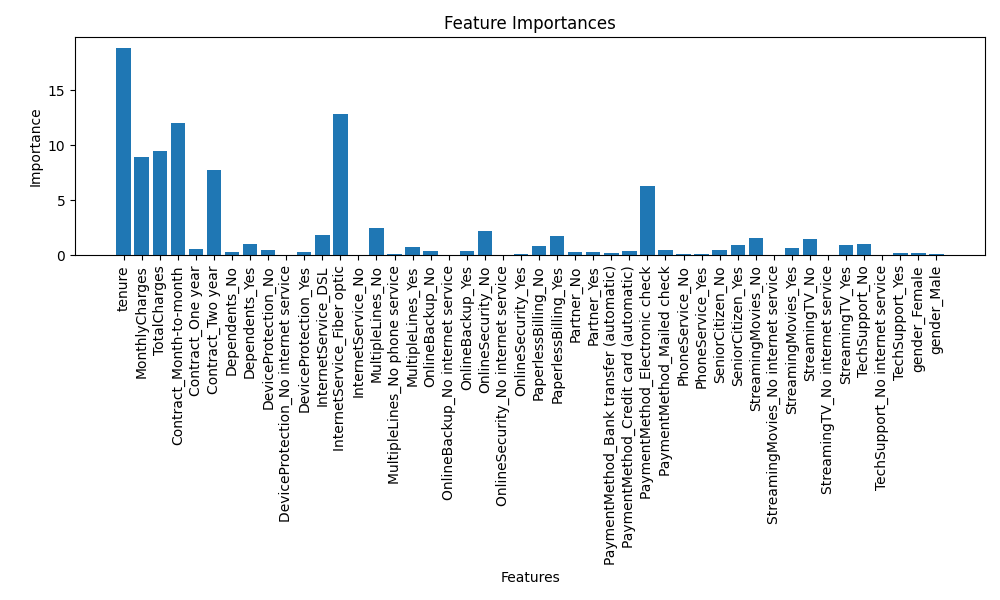

Source data for this figure (header and first rows):
feature, importance
tenure, 18.88
InternetService_Fiber optic, 12.83
Contract_Month-to-month, 12.01
TotalCharges, 9.459
MonthlyCharges, 8.933
Contract_Two year, 7.782
PaymentMethod_Electronic check, 6.326
MultipleLines_No, 2.479
OnlineSecurity_No, 2.269
InternetService_DSL, 1.887
PaperlessBilling_Yes, 1.757
StreamingMovies_No, 1.597
StreamingTV_No, 1.472
TechSupport_No, 1.043
Dependents_Yes, 1.036
SeniorCitizen_Yes, 0.922
StreamingTV_Yes, 0.9211
PaperlessBilling_No, 0.8452
MultipleLines_Yes, 0.7813
StreamingMovies_Yes, 0.6557
Contract_One year, 0.5791
SeniorCitizen_No, 0.5183
PaymentMethod_Mailed check, 0.4952
DeviceProtection_No, 0.4569
OnlineBackup_No, 0.4487
OnlineBackup_Yes, 0.4055
PaymentMethod_Credit card (automatic), 0.4008
Partner_Yes, 0.329
DeviceProtection_Yes, 0.306
Dependents_No, 0.3025
Partner_No, 0.2771
gender_Female, 0.2666
PaymentMethod_Bank transfer (automatic), 0.244
TechSupport_Yes, 0.2289
gender_Male, 0.1758
OnlineSecurity_Yes, 0.1658
PhoneService_Yes, 0.1289
MultipleLines_No phone service, 0.1195
PhoneService_No, 0.1056
TechSupport_No internet service, 0.06288
StreamingTV_No internet service, 0.03822
OnlineSecurity_No internet service, 0.02429
InternetService_No, 0.02056
OnlineBackup_No internet service, 0.01368
DeviceProtection_No internet service, 0.0
StreamingMovies_No internet service, 0.0
